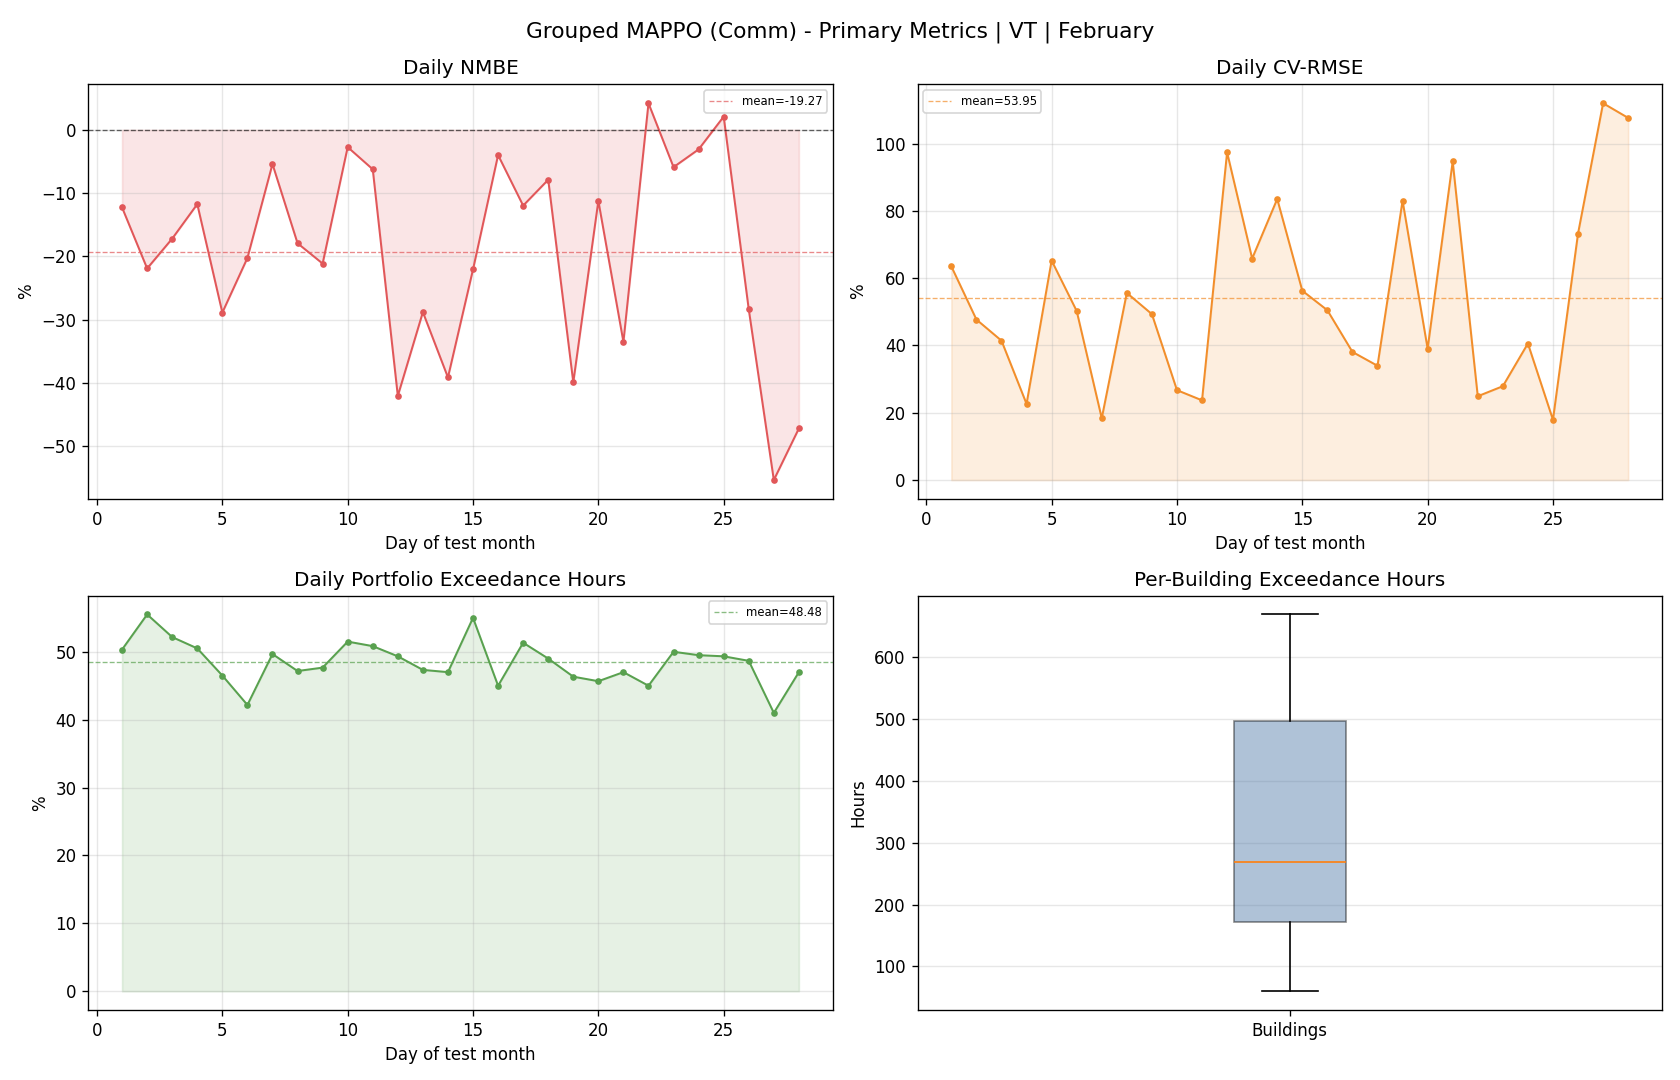

The data file committed next to this chart (first rows):
day, reference_mean, actual_mean, actual_energy, reference_energy, nmbe_pct, cv_rmse_pct, rmse, temperature_exceedance_hours_total, temperature_exceedance_pct_portfolio
1, 87.84, 77.07, 1850, 2108, -12.26, 63.47, 55.75, 302.0, 50.33
2, 162, 126.5, 3036, 3887, -21.89, 47.69, 77.24, 333.0, 55.5
3, 167.3, 138.6, 3325, 4015, -17.18, 41.41, 69.27, 313.0, 52.17
4, 107.9, 95.24, 2286, 2590, -11.73, 22.63, 24.41, 303.0, 50.5
5, 123.9, 88.14, 2115, 2974, -28.87, 65.21, 80.8, 279.0, 46.5
6, 127.9, 102, 2448, 3069, -20.24, 50.24, 64.24, 253.0, 42.17
7, 145.4, 137.6, 3302, 3490, -5.397, 18.35, 26.69, 298.0, 49.67
8, 139.4, 114.4, 2745, 3344, -17.91, 55.6, 77.49, 283.0, 47.17
9, 134.1, 105.8, 2538, 3218, -21.12, 49.3, 66.11, 286.0, 47.67
10, 104.2, 101.4, 2433, 2501, -2.725, 26.72, 27.84, 309.0, 51.5
11, 108.2, 101.5, 2436, 2598, -6.227, 23.68, 25.63, 305.0, 50.83
12, 94.2, 54.62, 1311, 2261, -42.02, 97.39, 91.74, 296.0, 49.33
13, 120.7, 85.98, 2064, 2898, -28.79, 65.82, 79.47, 284.0, 47.33
14, 90.78, 55.28, 1327, 2179, -39.11, 83.51, 75.81, 282.0, 47.0
15, 64.83, 50.53, 1213, 1556, -22.05, 56.25, 36.47, 330.0, 55
16, 75.95, 72.93, 1750, 1823, -3.982, 50.46, 38.33, 270.0, 45.0
17, 112.9, 99.4, 2386, 2710, -11.96, 38.07, 42.98, 308.0, 51.33
18, 90.29, 83.18, 1996, 2167, -7.876, 33.96, 30.66, 294.0, 49.0
19, 77.41, 46.54, 1117, 1858, -39.88, 83.01, 64.26, 278.0, 46.33
20, 53.49, 47.49, 1140, 1284, -11.22, 39.04, 20.88, 274.0, 45.67
21, 47.61, 31.67, 760, 1143, -33.49, 94.67, 45.07, 282.0, 47.0
22, 103.2, 107.5, 2581, 2477, 4.204, 24.9, 25.7, 270.0, 45.0
23, 104.1, 97.98, 2351, 2499, -5.89, 27.88, 29.03, 300.0, 50.0
24, 78.77, 76.35, 1832, 1891, -3.08, 40.57, 31.96, 297.0, 49.5
25, 91.45, 93.36, 2241, 2195, 2.093, 17.91, 16.38, 296.0, 49.33
26, 68.48, 49.06, 1177, 1644, -28.36, 73.24, 50.16, 292.0, 48.67
27, 69.2, 30.93, 742.2, 1661, -55.31, 112, 77.49, 246.0, 41.0
28, 55.56, 29.36, 704.6, 1333, -47.16, 107.6, 59.79, 282.0, 47.0
